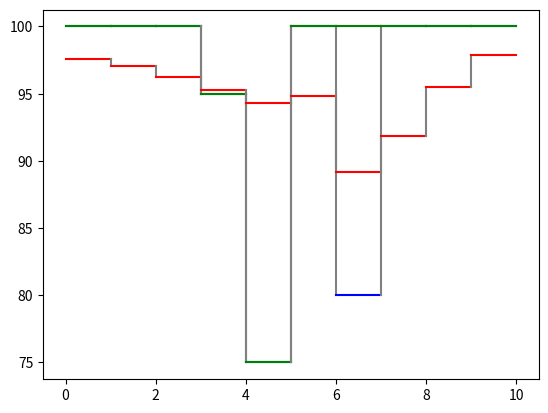

Generate this figure with matplotlib:
## consumption smoothing 
# takes income per period, creates its own random shocks expected and unexpected
# returns optimal consumption path
# WORKS WITH INTEREST RATE !!!
# does not work with discounting - i'm struggling trying to implement it in a way that makes sense, especially considering i'm not doing the calculations in the correct way
# I could try implementing it as some sort of adaptation of the euler equation
# or, now that consumption is being calculated each period, could try and discount it post-calculation
# this is assuming utility function is 1/(1+rho)^t * C_t
# problem is, this doesn't lead to the standard property of c_t = c_t+i for all i when r = rho
# and i still don't like the idea of doing (1 + r)/(1+rho) ^ t  *  C_t
# i just don't believe in r affecting consumption like that
# it suggests at higher interest rates, agents consume more per period
# theoretically could say yeah because you're getting more from savings - but in the model that's not how interest propogates to consumption
# and agent is smoothing, so why would they be changing consumption per period anyway???
# that is unless we go for a utility-smoothing approach
# here discounting would be like a physical tax on future consumption
# i don't like that and don't think it would be correct to implement, so will do some more research on it


import random
import numpy as np
import matplotlib.pyplot as plt


INCOME_PER_PERIOD = 100
PERIODS = 10
ASSETS = 0
R = 0.25 ##do this as a float - e.g. if 1%, write 0.01
###################################################################### THIS DON'T WORK (READ ABOVE)
RHO = 0.0 
######################################################################

random.seed(123)

#calculate lifetime income and use it to get consumption per period
def getConsumption(assets: float, expectedincomepath: list, periodevaluated: int, interestrate: float = R) -> float:
    # print(assets)
    restoflife = expectedincomepath[periodevaluated-1: ]
    # incomesum = 0
    # i = 0
    # for y in restoflife:
    #     # incomesum += (y / ((1+interestrate) ** i)) ##### in equations for lifetime wealth, this is how sum of income is measured, but i think it's really stupid for r to affect income
    #     incomesum += (y)
    #     i += 1
    incomesum = sum(restoflife)
    # lifetimeincome = ((1+interestrate) * assets) + incomesum
    lifetimeincome = assets + incomesum
    c1 = lifetimeincome / len(restoflife)
    assetsum = assets
    interestsum = 0
    for y in restoflife:
        periodassets = y - c1
        assetsum += periodassets
        interest = interestrate * (assetsum)
        interestsum += interest
        assetsum *= (1+interestrate)
    c1 += (interestsum / len(restoflife))
    return round(c1, 4)


#generate four random numbers to be four shock income values, expected or unexpected (making them divisible by five so they look nicer)
randis = random.sample(range(75, 125, 5), k=3)

#generate two random numbers to be 2 different expected shocks in first half
randpsexpected = random.sample(range(2, 7), k=2)
#and one random number for 1 unexpected shock, in second half
randpsunexpected = random.sample(range(7, 11), k=1)


#SHOCKS - {period: income}
expected = {randpsexpected[0]: randis[0], randpsexpected[1]: randis[1]}
unexpected = {randpsunexpected[0]: randis[2]} #randps[3]: randis[3]
# expected = {1: 100, 2: 100}
# unexpected = {5: 80}
unexpectedperiods = list(unexpected.keys())

#anticipated income path from p0
initialincomepath = []
for i in range(PERIODS):
    initialincomepath.append(INCOME_PER_PERIOD)
for i in expected:
    initialincomepath[i-1] = expected[i]



expectedincomepath = initialincomepath.copy()

period = 1
assetpath = [ASSETS]
assets = ASSETS
consumptionpath = []
consumption = getConsumption(assets, expectedincomepath, period)
while period <= PERIODS:
    assets = assets * (1+R)
    if period in unexpectedperiods:
        expectedincomepath[period-1] = unexpected[period]
        #assetspath = np.array(expectedincomepath[:period-1]) - np.array(consumptionpath[:period-1])
        # for t in assetspath:
        #     assets += t
        #     assets *= (1+R)
    consumption = getConsumption(assets, expectedincomepath, period)
    assetpath.append(expectedincomepath[period-1] - consumption)
    consumptionpath.append(consumption)
    assets = sum(assetpath)
    period += 1

print(f'Rate of Interest: {R * 100}%')
print('Initial income path: ', initialincomepath)
print('Expected Shocks (period: shock income): ', expected)
print('Unexpected Shocks (period: shock income): ', unexpected)
print('Actual income path: ', expectedincomepath)
print('Consumption Path: ', consumptionpath)
print('Asset path: ', assetpath)
print('Sum of consumption: ', round(sum(consumptionpath)))
print('Sum of assets: ', round(sum(assetpath)))

## for the plot, trying to plot lines between each set of two points - (beginning of period, value) and (end of period, same value)
## so a loop that plots point i to point i + 1
## also need to plot vertical grey dashed jumps, between (end of period (period+1), ending value) and (beginning of next period (also period+1), new value)

index = 0
while index < (PERIODS):
    plt.plot([index, index+1], [expectedincomepath[index], expectedincomepath[index]], c='b')
    plt.plot([index, index+1], [initialincomepath[index], initialincomepath[index]], c='g')
    plt.plot([index, index+1], [consumptionpath[index], consumptionpath[index]], c='r')
    
    if index != (PERIODS - 1):
        plt.plot([index+1, index+1], [expectedincomepath[index], expectedincomepath[index+1]], c='gray')
        plt.plot([index+1, index+1], [initialincomepath[index], initialincomepath[index+1]], c='gray')
        plt.plot([index+1, index+1], [consumptionpath[index], consumptionpath[index+1]], c='gray')
    index+=1

plt.show()